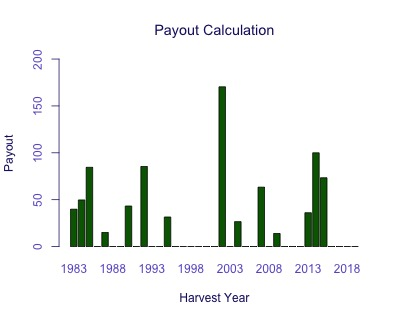

The data file committed next to this chart (first rows):
Harvest Year, Payout
1983, 39.86
1984, 49.73
1985, 84.53
1986, 0
1987, 15.05
1988, 0
1989, 0
1990, 43.26
1991, 0
1992, 85.46
1993, 0
1994, 0
1995, 31.54
1996, 0
1997, 0
1998, 0
1999, 0
2000, 0
2001, 0
2002, 170.4
2003, 0
2004, 26.57
2005, 0
2006, 0
2007, 63.36
2008, 0
2009, 13.92
2010, 0
2011, 0
2012, 0
2013, 36.08
2014, 100
2015, 73.39
2016, 0
2017, 0
2018, 0
2019, 0
